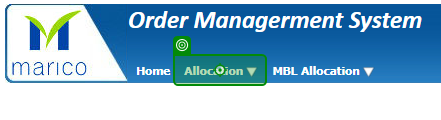
Task: This is Updated Reframework of STEP ONE STEP AHEAD LLP.
Workflow: 12.2

Step 1: hover over the link 'Allocation' ({0})

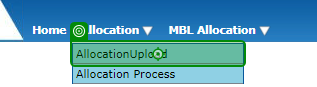
Step 2: click on the link 'AllocationUpload' ({0})

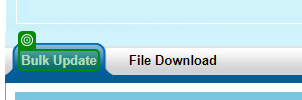
Step 3: check the element '*Bulk Update*' ({0})
